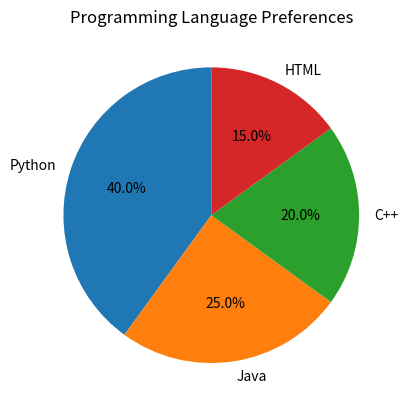

Reproduce this figure in Python.
import matplotlib.pyplot as plt

labels = ["Python", "Java", "C++", "HTML"]
values = [40, 25, 20, 15]

plt.pie(values, labels=labels, autopct="%1.1f%%",
        startangle=90)
plt.title("Programming Language Preferences")
plt.show()
